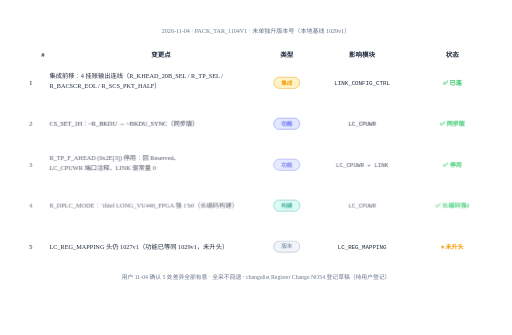
t = 0.00 s
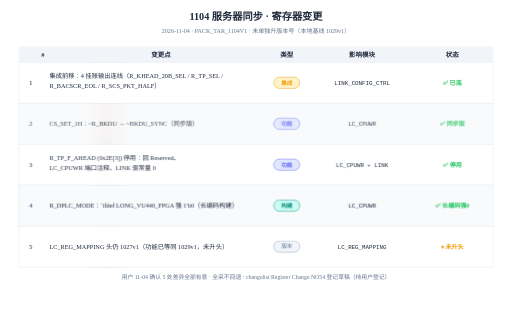
t = 1.52 s
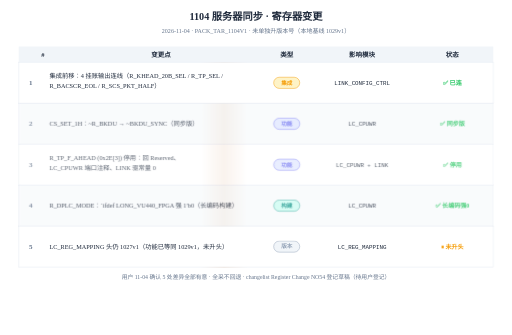
t = 3.12 s
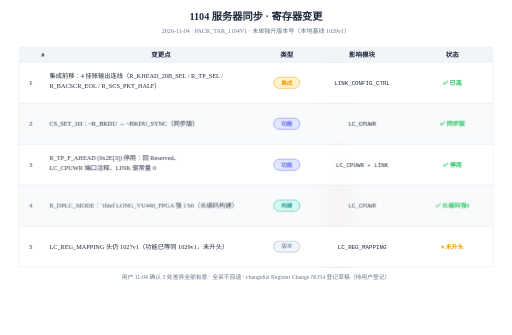
t = 4.68 s
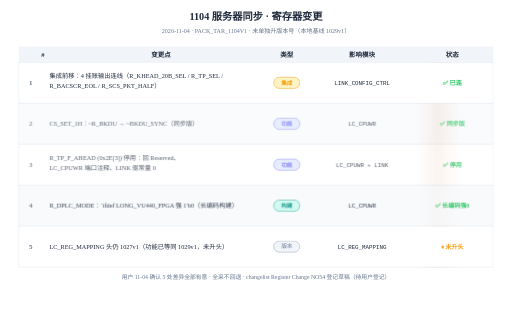
t = 6.04 s
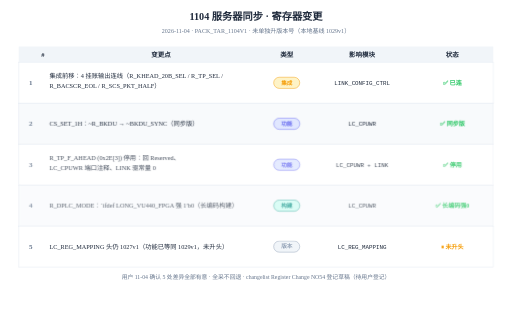
t = 7.72 s

The animated SVG that drew these frames (rendered in a browser with its animation timeline set to each time). Animation: 13 CSS @keyframes rules; one cycle of 9.20 s, repeats indefinitely.

<?xml version="1.0" encoding="UTF-8"?>
<svg xmlns="http://www.w3.org/2000/svg" width="1100" height="720" viewBox="0 0 1100 720" style="background:#ffffff">
<rect width="1100" height="720" fill="#ffffff"/>
<text x="550.0" y="42" text-anchor="middle" class="title" font-size="22" font-weight="bold" fill="#1e293b">1104 服务器同步 · 寄存器变更</text>
<text x="550.0" y="70" text-anchor="middle" font-size="13" fill="#64748b">2026-11-04 · PACK_TAR_1104V1 · 未单独升版本号（本地基线 1029v1）</text>
<defs><linearGradient id="sweepG-1" gradientUnits="userSpaceOnUse" x1="-640" y1="0" x2="620" y2="0"><stop offset="0" stop-color="#b45309" stop-opacity="0"/><stop offset="0.46" stop-color="#b45309" stop-opacity="0"/><stop offset="0.5" stop-color="#b45309" stop-opacity="0.30"/><stop offset="0.54" stop-color="#b45309" stop-opacity="0"/><stop offset="1" stop-color="#b45309" stop-opacity="0"/></linearGradient><clipPath id="sweepC-1"><rect x="40" y="100" width="1020" height="474"/></clipPath></defs><g clip-path="url(#sweepC-1)"><rect class="sweepband" x="-640" y="100" width="1260" height="474" fill="url(#sweepG-1)" style="--sweepP:1260px"/></g><rect class="head" x="40" y="100" width="1020" height="34" fill="#f1f5f9"/>
<text x="92.0" y="122" text-anchor="middle" font-size="14" font-weight="700" fill="#1e293b">#</text>
<text x="346.0" y="122" text-anchor="middle" font-size="14" font-weight="700" fill="#1e293b">变更点</text>
<text x="616.0" y="122" text-anchor="middle" font-size="14" font-weight="700" fill="#1e293b">类型</text>
<text x="778.0" y="122" text-anchor="middle" font-size="14" font-weight="700" fill="#1e293b">影响模块</text>
<text x="972.0" y="122" text-anchor="middle" font-size="14" font-weight="700" fill="#1e293b">状态</text>
<rect class="row" style="animation-delay:0.15s" x="40" y="134" width="1020" height="88" fill="#ffffff" stroke="#e2e8f0" stroke-width="1"/>
<text x="66.0" y="183.0" text-anchor="middle" font-size="15" font-weight="700" fill="#64748b">1</text>
<text x="106" y="168.0" font-size="13.5" fill="#1e293b">集成前移：4 挂账输出连线（R_KHEAD_20B_SEL / R_TP_SEL /</text>
<text x="106" y="190.0" font-size="13.5" fill="#1e293b">R_BACSCR_EOL / R_SCS_PKT_HALF）</text>
<rect x="588.0" y="166.0" width="56" height="24" rx="12" fill="#fef3c7" stroke="#f59e0b" stroke-width="1"/>
<text x="616.0" y="182.0" text-anchor="middle" font-size="12" font-weight="700" fill="#f59e0b">集成</text>
<text x="778.0" y="183.0" text-anchor="middle" font-size="12.5" fill="#1e293b" font-family="Consolas, Monaco, monospace">LINK_CONFIG_CTRL</text>
<text x="972.0" y="183.0" text-anchor="middle" font-size="13" font-weight="700" fill="#22c55e">✅ 已连</text>
<g class="cellwave" style="animation-delay:-0.4s"><rect class="row" style="animation-delay:0.27s" x="40" y="222" width="1020" height="88" fill="#f8fafc" stroke="#e2e8f0" stroke-width="1"/>
<text x="66.0" y="271.0" text-anchor="middle" font-size="15" font-weight="700" fill="#64748b">2</text>
<text x="106" y="271.0" font-size="13.5" fill="#1e293b">CS_SET_1H：~R_BKDU → ~BKDU_SYNC（同步版）</text>
<rect x="588.0" y="254.0" width="56" height="24" rx="12" fill="#e0e7ff" stroke="#6366f1" stroke-width="1"/>
<text x="616.0" y="270.0" text-anchor="middle" font-size="12" font-weight="700" fill="#6366f1">功能</text>
<text x="778.0" y="271.0" text-anchor="middle" font-size="12.5" fill="#1e293b" font-family="Consolas, Monaco, monospace">LC_CPUWR</text>
<text x="972.0" y="271.0" text-anchor="middle" font-size="13" font-weight="700" fill="#22c55e">✅ 同步版</text>
</g><g class="cellwave" style="animation-delay:-0.8s"><rect class="row" style="animation-delay:0.39s" x="40" y="310" width="1020" height="88" fill="#ffffff" stroke="#e2e8f0" stroke-width="1"/>
<text x="66.0" y="359.0" text-anchor="middle" font-size="15" font-weight="700" fill="#64748b">3</text>
<text x="106" y="344.0" font-size="13.5" fill="#1e293b">R_TP_F_AHEAD (0x2E[3]) 停用：回 Reserved、</text>
<text x="106" y="366.0" font-size="13.5" fill="#1e293b">LC_CPUWR 端口注释、LINK 驱常量 0</text>
<rect x="588.0" y="342.0" width="56" height="24" rx="12" fill="#e0e7ff" stroke="#6366f1" stroke-width="1"/>
<text x="616.0" y="358.0" text-anchor="middle" font-size="12" font-weight="700" fill="#6366f1">功能</text>
<text x="778.0" y="359.0" text-anchor="middle" font-size="12.5" fill="#1e293b" font-family="Consolas, Monaco, monospace">LC_CPUWR + LINK</text>
<text x="972.0" y="359.0" text-anchor="middle" font-size="13" font-weight="700" fill="#22c55e">✅ 停用</text>
</g><g class="cellwave" style="animation-delay:-1.2s"><rect class="row" style="animation-delay:0.51s" x="40" y="398" width="1020" height="88" fill="#f8fafc" stroke="#e2e8f0" stroke-width="1"/>
<text x="66.0" y="447.0" text-anchor="middle" font-size="15" font-weight="700" fill="#64748b">4</text>
<text x="106" y="447.0" font-size="13.5" fill="#1e293b">R_DPLC_MODE：`ifdef LONG_VU440_FPGA 强 1′b0（长编码构建）</text>
<rect x="588.0" y="430.0" width="56" height="24" rx="12" fill="#ccfbf1" stroke="#0d9488" stroke-width="1"/>
<text x="616.0" y="446.0" text-anchor="middle" font-size="12" font-weight="700" fill="#0d9488">构建</text>
<text x="778.0" y="447.0" text-anchor="middle" font-size="12.5" fill="#1e293b" font-family="Consolas, Monaco, monospace">LC_CPUWR</text>
<text x="972.0" y="447.0" text-anchor="middle" font-size="13" font-weight="700" fill="#22c55e">✅ 长编码强0</text>
</g><rect class="row" style="animation-delay:0.63s" x="40" y="486" width="1020" height="88" fill="#ffffff" stroke="#e2e8f0" stroke-width="1"/>
<text x="66.0" y="535.0" text-anchor="middle" font-size="15" font-weight="700" fill="#64748b">5</text>
<text x="106" y="535.0" font-size="13.5" fill="#1e293b">LC_REG_MAPPING 头仍 1027v1（功能已等同 1029v1，未升头）</text>
<rect x="588.0" y="518.0" width="56" height="24" rx="12" fill="#f1f5f9" stroke="#94a3b8" stroke-width="1"/>
<text x="616.0" y="534.0" text-anchor="middle" font-size="12" font-weight="700" fill="#94a3b8">版本</text>
<text x="778.0" y="535.0" text-anchor="middle" font-size="12.5" fill="#1e293b" font-family="Consolas, Monaco, monospace">LC_REG_MAPPING</text>
<text x="972.0" y="535.0" text-anchor="middle" font-size="13" font-weight="700" fill="#f59e0b">⏸ 未升头</text>
<text x="550.0" y="600" text-anchor="middle" font-size="12.5" fill="#64748b">用户 11-04 确认 5 处差异全部有意 · 全采不回退 · changelist Register Change NO54 登记草稿（待用户登记）</text>
<style>
.row{opacity:0;animation:rowIn .55s cubic-bezier(.22,.7,.3,1) forwards}
.head{opacity:0;animation:rowIn .55s cubic-bezier(.22,.7,.3,1) forwards}
.title{opacity:0;animation:rowIn .5s cubic-bezier(.22,.7,.3,1) forwards}
@keyframes rowIn{from{opacity:0;transform:translateY(10px)}to{opacity:1;transform:none}}
.draw{stroke-dasharray:100;animation:drawIn .6s cubic-bezier(.4,0,.2,1) forwards}
@keyframes drawIn{from{stroke-dashoffset:100}to{stroke-dashoffset:0}}
.fade{opacity:0;animation:fadeIn .6s ease forwards}
@keyframes fadeIn{to{opacity:1}}
.flowdot{fill:none;stroke-linecap:round;stroke-dasharray:9 91;stroke-width:3.5;animation:flow 2.6s linear infinite}
@keyframes flow{to{stroke-dashoffset:-100}}
.flowtail{fill:none;stroke-linecap:round;stroke-dasharray:4 96;stroke-width:8;opacity:.25;animation:flow 2.6s linear infinite}
.pulse{transform-box:fill-box;transform-origin:center;animation:pulse 2.8s ease-in-out infinite}
@keyframes pulse{0%,100%{opacity:1;filter:drop-shadow(0 0 0 rgba(180,83,9,0))}50%{opacity:.8;filter:drop-shadow(0 0 10px rgba(180,83,9,.75))}}
.pulse-t{transform-box:fill-box;transform-origin:center;animation:pulseT 2.8s ease-in-out infinite}
@keyframes pulseT{0%,100%{opacity:1;filter:drop-shadow(0 0 0 rgba(14,116,144,0))}50%{opacity:.8;filter:drop-shadow(0 0 10px rgba(14,116,144,.75))}}
.pulse-b{transform-box:fill-box;transform-origin:center;animation:pulseB 2.8s ease-in-out infinite}
@keyframes pulseB{0%,100%{opacity:1;filter:drop-shadow(0 0 0 rgba(29,78,216,0))}50%{opacity:.8;filter:drop-shadow(0 0 10px rgba(29,78,216,.75))}}
.sweepband{opacity:.85;animation:sweepMove 8s linear infinite}
@keyframes sweepMove{to{transform:translateX(var(--sweepP,160px))}}
.dashgrow{stroke-dasharray:7 5;animation:dashgrow 2.6s linear infinite}
@keyframes dashgrow{from{stroke-dashoffset:72}to{stroke-dashoffset:0}}
.march{animation:march 1.5s linear infinite}
@keyframes march{to{stroke-dashoffset:-16}}
.cellwave{animation:wave 2.6s ease-in-out infinite}
@keyframes wave{0%,100%{opacity:1}50%{opacity:.72}}
.breathe{animation:br 3.2s ease-in-out infinite}
@keyframes br{0%,100%{opacity:1}50%{opacity:.55}}
.step{animation:stepLit 6s ease-in-out infinite}
@keyframes stepLit{0%,16%{filter:drop-shadow(0 0 9px rgba(29,78,216,.85))}24%,92%{filter:drop-shadow(0 0 0 rgba(29,78,216,0))}100%{filter:drop-shadow(0 0 9px rgba(29,78,216,.85))}}
@media (prefers-reduced-motion:reduce){*{animation:none!important}.row,.head,.fade,.title{opacity:1!important}.flowdot,.flowtail,.sweepband{display:none!important}}
</style>
</svg>
